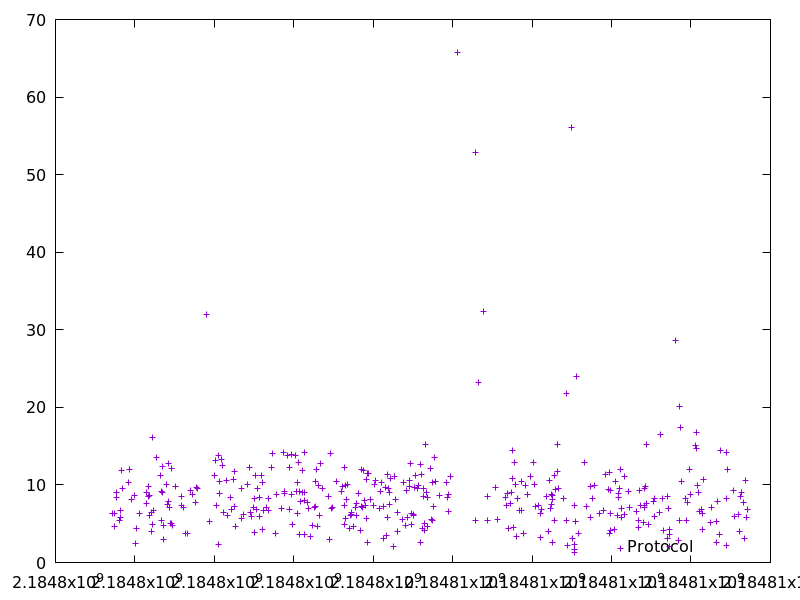

Data behind this chart, as committed beside it:
2184797422.544634, 6.2995280000000005
2184797477, 4.623
2184797487, 6.369
2184797527, 9.007
2184797536, 8.371
2184797619, 5.482
2184797625, 6.71
2184797645, 5.758
2184797659, 11.83
2184797692, 9.495
2184797830, 10.33
2184797860, 12.05
2184797915, 8.157
2184797994, 8.706
2184798012, 2.405
2184798031, 4.415
2184798109, 6.3
2184798289, 7.607
2184798298, 9.052
2184798330, 8.512
2184798352, 9.789
2184798371, 8.661
2184798377, 6.088
2184798414, 6.397
2184798420, 4.042
2184798436, 16.18
2184798444, 4.869
2184798477, 6.682
2184798535, 13.54
2184798636, 11.18
2184798660, 9.216
2184798680, 5.485
2184798693, 12.39
2184798702, 9.074
2184798711, 4.776
2184798714, 2.988
2184798798, 10.09
2184798824, 7.426
2184798840, 12.72
2184798857, 7.933
2184798864, 7.115
2184798883, 5.004
2184798916, 5.075
2184798928, 12.15
2184798933, 4.787
2184799013, 9.837
2184799170, 7.345
2184799178, 8.517
2184799231, 7.079
2184799264, 3.793
2184799315, 3.807
2184799403, 9.237
2184799443, 8.721
2184799523, 7.799
2184799544, 9.65
2184799580, 9.565
2184799809, 31.96
2184799886, 5.249
2184799991, 11.19
2184800032, 13.19
2184800052, 7.317
... 338 more rows
